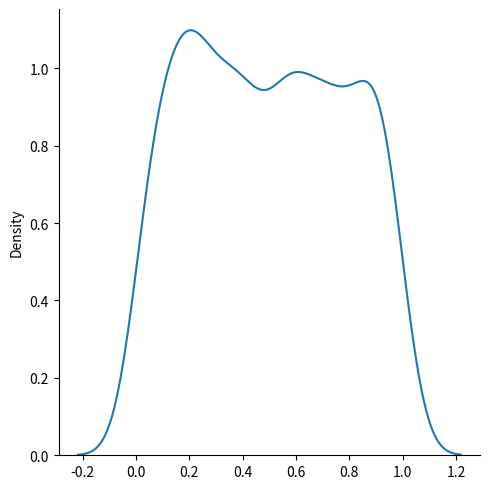
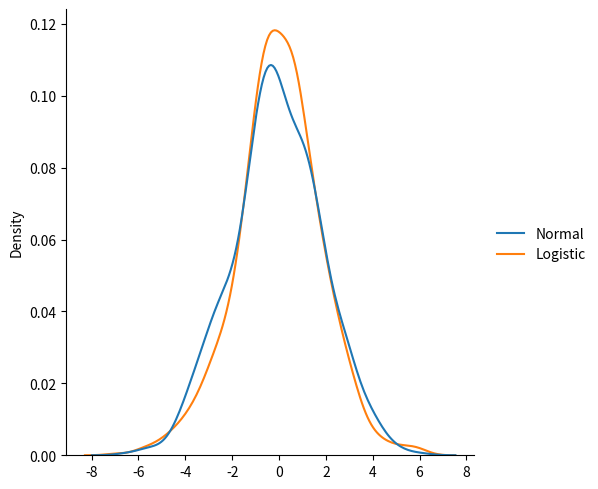

These figures' Python source, in order:
# Numpy Random Module
#Random number does NOT mean a different number every time.\
#Random means something that can not be predicted logically.

#Random numbers generated through a generations algorithm are called Pseudo Random 

from numpy import random
import numpy as np

# Generate a random integer 
x = random.randint(100)

# Generate a random float 
print(random.rand())
print (random.rand(5))
print(random.rand(3,5))
 
#Generate random array 
y = random.randint(100, size =(5))  # 1D
z = random.randint(100, size = (3,5))

# Generate Random Number From Array
# Array as a parameter and randomly returns a value 
print("8"*20)
print(random.choice(y)) 
print(random.choice(y, size=(3)))

#Random Data Distribution 
# Data Distribution is a list of all possible values, and how often each value occurs.
# A random distribution is a set of random numbers that follow a certain probability density function.

# The probability is set by a number between 0 and 1, where 0 means that the value will never occur and \
    # 1 means that the value will always occur.
x = random.choice([3,4,5,6,7], p =[0.1,0.3,0.5,0.0,0.1], size=(10))
# sum of all probability numbers must be 1

x = random.choice([3,4,5,6,7], p =[0.1,0.3,0.5,0.0,0.1], size=(3,5))


#Random Permutations of Elements
# A permutation refers to an arrangement of elements. e.g. [3, 2, 1] is a permutation of [1, 2, 3] and vice-versa.
# Shuffle( ) and permutation()

array = np.array([1,2,3,4,5,7])
random.shuffle(array)       # shuffle method makes changes to the original array , it means changing arrangements of elements 
print(array)        

#Generating Permutation of Arrays
# the original array remains unchanged , returns a re-arranged array
print(random.permutation(array))

# Visualize Distributions With Seaborn
# Seaborn is a library that uses Matplotlib underneath to plot graphs.\
#  It will be used to visualize random distributions.

# Displots
# Displot stands for distribution plot, it takes as input an array and plots a curve corresponding to the distribution of points in the array.

import matplotlib.pyplot as plt 
import seaborn as sea

# plotting a Displot 
# sea.displot([0,1,2,3,4,5,6])
# plt.show()

# Plotting a Displot Without the Histogram
# sea.displot([0,1,2,3,4,5,6], kind="kde")
# sea.displot([0,1,2,3,4,5,6], kind="ecdf")
# plt.show()


# Normal distribution 
# The Normal Distribution is one of the most important distributions.
# It fits the probability distribution of many events, eg. IQ Scores, Heartbeat etc.
# takes three parameters log, scale , size 

x = random.normal(size=(2,3))
y = random.normal(loc=1,scale=2, size=(2,3))

# sea.displot(random.normal(size=1000), kind="kde")
# plt.show()
# The curve of a Normal Distribution is also known as the Bell Curve because of the bell-shaped curve.

# Binomial Distribution - is a Discrete Distribution 
# three parameters n ,p ,size 

x = random.binomial(n=10, p=0.5, size=10)
# sea.displot(random.binomial(n=10, p=0.5, size= 1000))
# plt.show()


# Difference between normal and binomial distribution 
data = {
    "Normal" : random.normal(loc=50, scale=5, size=1000),
    "Binomial": random.binomial(n=100, p=0.5, size=1000)
}
# sea.displot(data, kind="kde")
# plt.show()

# Poisson Distribution --is a Discrete Distribution.
# It estimates how many times an event can happen in a specified time. e.g. If someone eats twice a day what is the probability he will eat thrice?

# It has two parameters:
# lam - rate or known number of occurrences 
# size - The shape of the returned array.
print(random.poisson(lam=2, size=10))

# sea.displot(random.poisson(lam=2,size=1000))
# plt.show()

#Difference between Normal and Poisson Distribution 

Data = {
    "Normal": random.normal(loc=50, scale=7, size=1000),
    "Poisson": random.poisson(lam=50, size=1000),
    "Binomial" : random.binomial(n =1000, p=0.1, size=1000)
}
# sea.displot(Data, kind="kde")
# plt.show()


# Uniform Distribution
# Used to describe probability where every event has equal chances of occuring.
# E.g. Generation of random numbers.

# It has three parameters:
# low - lower bound - default 0.0
# high - upper bound - default 1.0
# size - The shape of the returned array
x = random.uniform(size=(2,3))

sea.displot(random.uniform(size=1000),kind="kde")
#plt.show()

# Logistic Distribution
# Logistic Distribution is used to describe growth.
# Used extensively in machine learning in logistic regression, neural networks etc.

# It has three parameters:
# loc - mean, where the peak is. Default 0.
# scale - standard deviation, the flatness of distribution. Default 1.
# size - The shape of the returned array.

x = random.logistic(loc=1, scale=2, size=(2,3))
# sea.displot(random.logistic(size=1000), kind="kde")
# plt.show()
data = {
    "Normal":random.normal(scale=2, size=1000),
    "Logistic": random.logistic(size=1000)
}
sea.displot(data, kind="kde")
plt.show()
